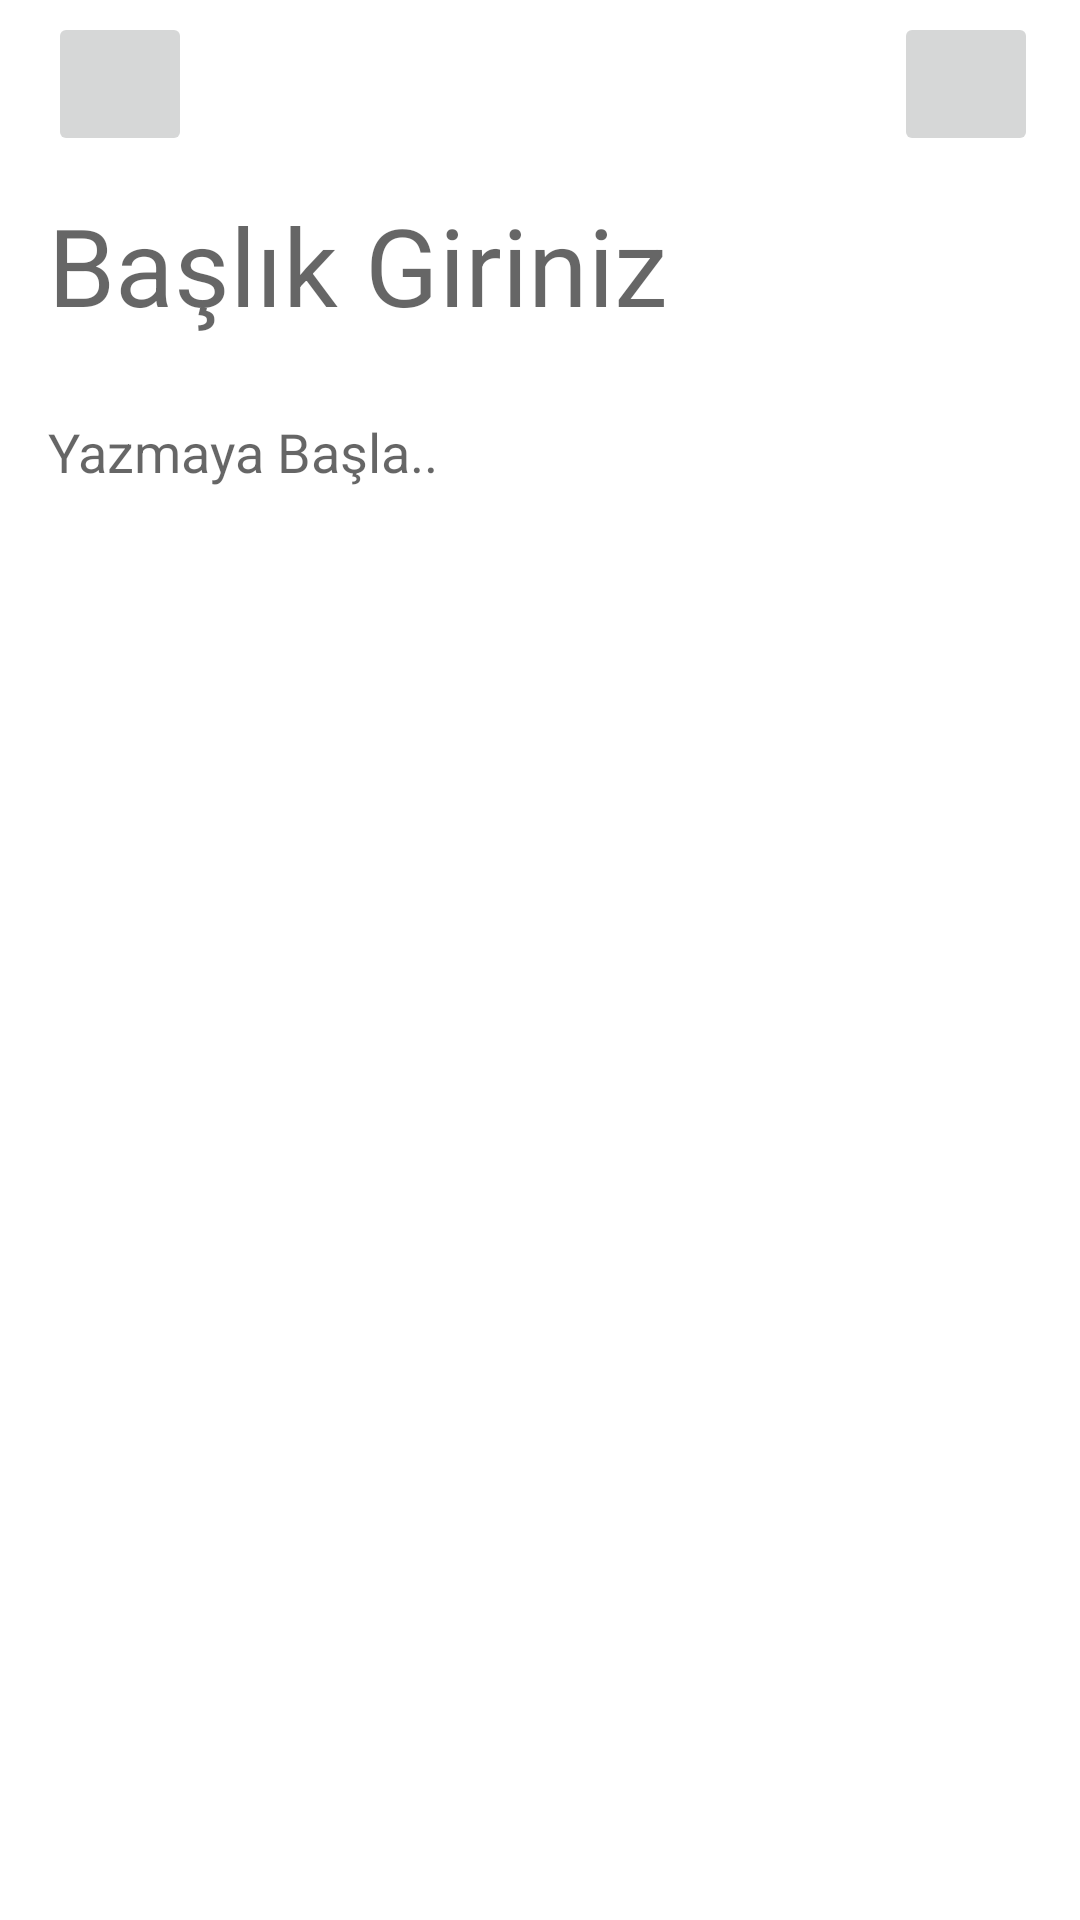

Here is an Android app screen rendered from its layout file. Give the layout XML and the strings, colors and styles it references.
<!-- AndroidManifest.xml: application theme Theme.Deneme101 -->
<!-- res/layout/activity_note_giris.xml -->
<?xml version="1.0" encoding="utf-8"?>
<androidx.constraintlayout.widget.ConstraintLayout xmlns:android="http://schemas.android.com/apk/res/android"
    xmlns:app="http://schemas.android.com/apk/res-auto"
    xmlns:tools="http://schemas.android.com/tools"
    android:layout_width="match_parent"
    android:layout_height="match_parent"
    tools:context=".NoteGirisActivity">

    <androidx.appcompat.widget.Toolbar
        android:id="@+id/toolbar"
        android:layout_width="0dp"
        android:layout_height="wrap_content"
        android:background="#FFFFFF"
        android:minHeight="?attr/actionBarSize"
        android:theme="?attr/actionBarTheme"
        app:layout_constraintEnd_toEndOf="parent"
        app:layout_constraintStart_toStartOf="parent"
        app:layout_constraintTop_toTopOf="parent">

        <RelativeLayout
            android:layout_width="wrap_content"
            android:layout_height="wrap_content">

            <ImageButton
                android:id="@+id/img_add"
                android:layout_width="48dp"
                android:layout_height="48dp"
                android:layout_alignParentEnd="true"
                android:padding="10dp"
                android:layout_marginEnd="14dp"
                android:contentDescription="back"
                app:srcCompat="@drawable/baseline_save_24" />

            <ImageButton
                android:id="@+id/img_back"
                android:contentDescription="back"
                android:layout_width="48dp"
                android:padding="8dp"
                android:layout_height="48dp"
                app:srcCompat="@drawable/baseline_arrow_back_24" />
        </RelativeLayout>

    </androidx.appcompat.widget.Toolbar>

    <EditText
        android:id="@+id/editTextTitle"
        android:layout_width="0dp"
        android:layout_height="wrap_content"
        android:layout_marginStart="16dp"
        android:layout_marginTop="8dp"
        android:layout_marginEnd="16dp"
        android:background="@null"
        android:hint="Başlık Giriniz"
        android:textSize="36sp"
        android:ems="10"
        android:inputType="textPersonName"
        app:layout_constraintEnd_toEndOf="parent"
        app:layout_constraintStart_toStartOf="parent"
        app:layout_constraintTop_toBottomOf="@+id/toolbar"
        />

    <EditText
        android:id="@+id/editTextDesc"
        android:layout_width="0dp"
        android:layout_height="0dp"
        android:layout_marginTop="26dp"
        android:ems="10"
        android:inputType="textPersonName"
        android:hint="Yazmaya Başla.."
        android:lineSpacingMultiplier="1.0"
        app:layout_constraintBottom_toBottomOf="parent"
        android:background="@null"
        android:gravity="top"

        app:layout_constraintEnd_toEndOf="@+id/editTextTitle"
        app:layout_constraintStart_toStartOf="@+id/editTextTitle"
        app:layout_constraintTop_toBottomOf="@+id/editTextTitle" />
</androidx.constraintlayout.widget.ConstraintLayout>
<!-- resources referenced by this layout -->
<resources>
  <style name="Theme.Deneme101" parent="Theme.MaterialComponents.DayNight.NoActionBar">
          
          <item name="colorPrimary">@color/purple_500</item>
          <item name="colorPrimaryVariant">@color/purple_700</item>
          <item name="colorOnPrimary">@color/white</item>
          
          <item name="colorSecondary">@color/teal_200</item>
          <item name="colorSecondaryVariant">@color/teal_700</item>
          <item name="colorOnSecondary">@color/black</item>
          
          <item name="android:statusBarColor">@color/my_color</item>
          
      </style>
  <color name="purple_500">#FF6200EE</color>
  <color name="purple_700">#FF3700B3</color>
  <color name="white">#FFFFFFFF</color>
  <color name="teal_200">#FF03DAC5</color>
  <color name="teal_700">#FF018786</color>
  <color name="black">#FF000000</color>
  <color name="my_color">#8DC7E1</color>
</resources>
